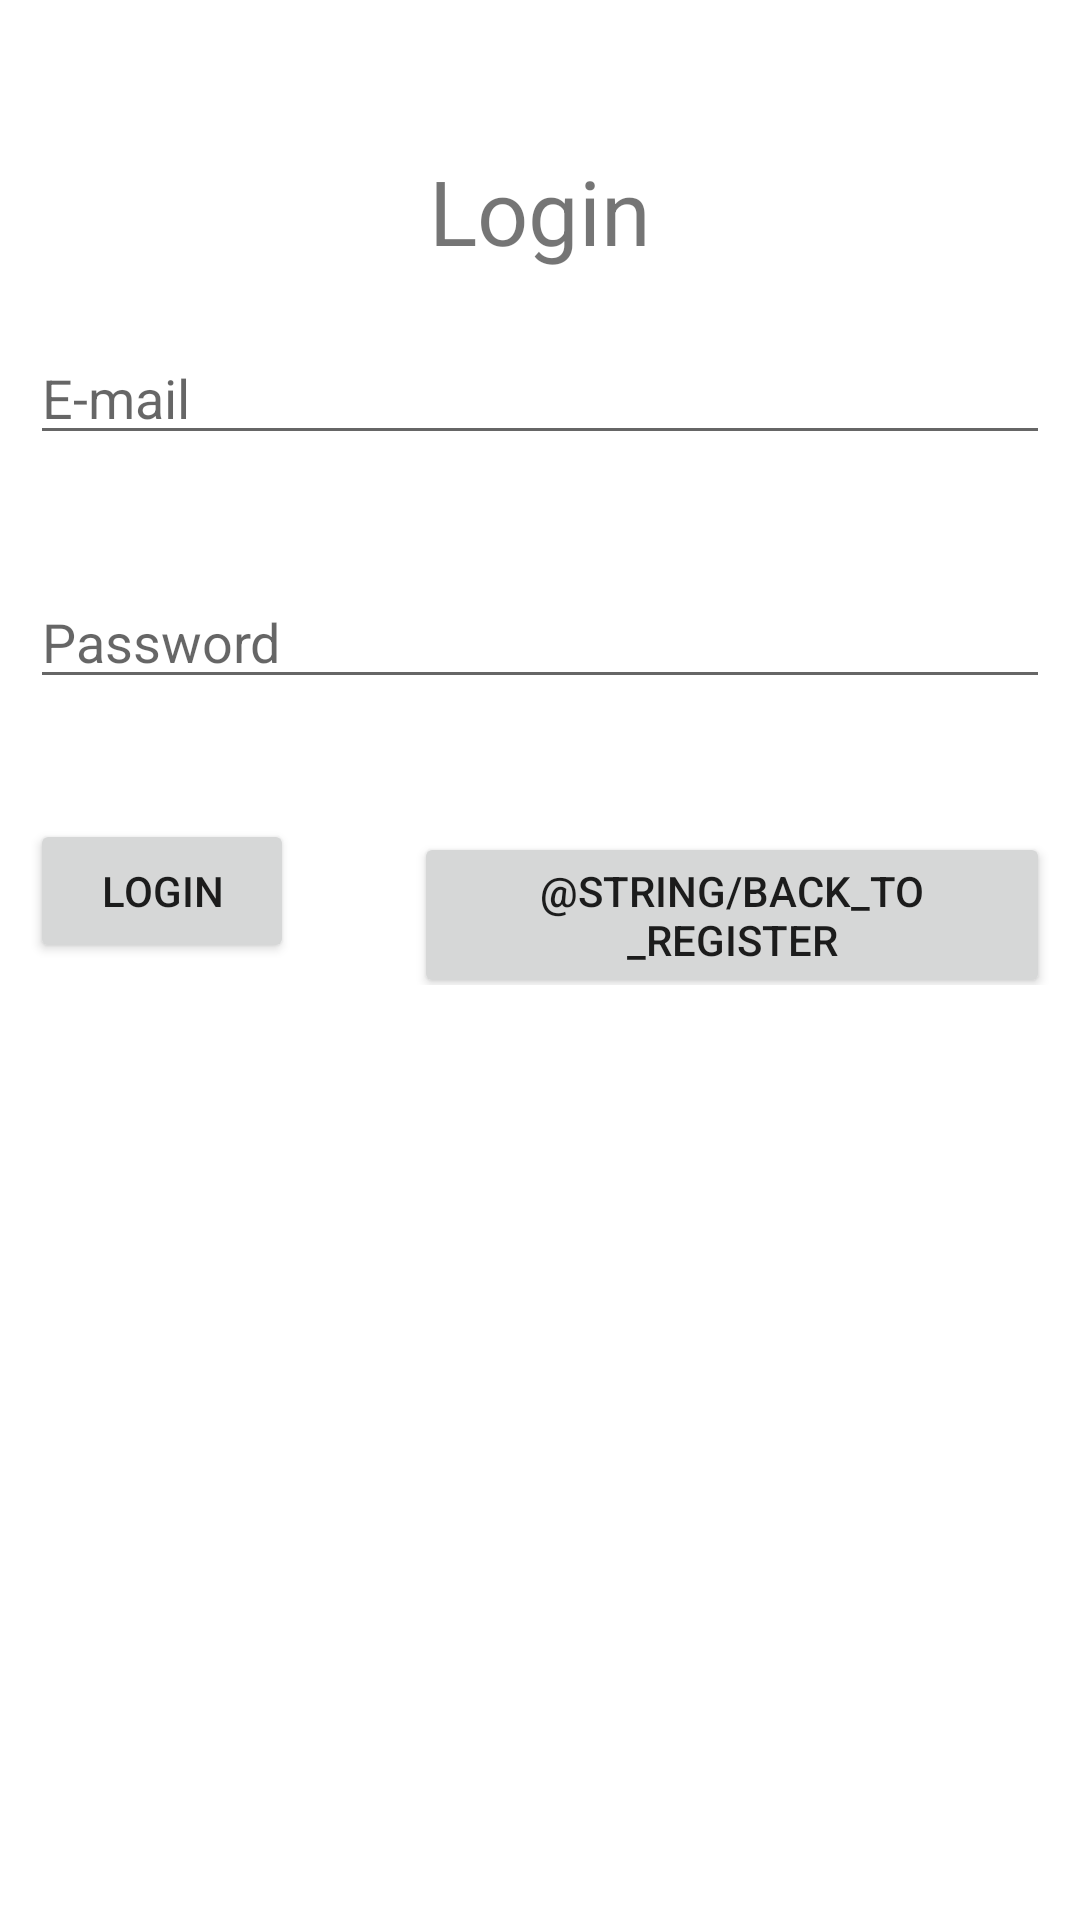

Android layout source for this screen:
<!-- AndroidManifest.xml: application theme Theme.OkosOtthonFigyelo -->
<!-- res/layout/activity_login.xml -->
<?xml version="1.0" encoding="utf-8"?>
<ScrollView xmlns:android="http://schemas.android.com/apk/res/android"
    xmlns:tools="http://schemas.android.com/tools"
    android:id="@+id/scrollView"
    android:layout_width="match_parent"
    android:layout_height="match_parent"
    android:fillViewport="true">

    <RelativeLayout
        android:layout_width="match_parent"
        android:layout_height="wrap_content"
        tools:context=".LoginActivity">

        <TextView
            android:id="@+id/login"
            android:layout_width="match_parent"
            android:layout_height="wrap_content"
            android:layout_marginTop="50dp"
            android:text="@string/login"
            android:textAlignment="center"
            android:textSize="30sp" />

        <EditText
            android:id="@+id/userNameLogin"
            android:layout_width="match_parent"
            android:layout_height="wrap_content"
            android:layout_below="@+id/login"
            android:layout_marginStart="@dimen/default_margin"
            android:layout_marginTop="@dimen/default_margin_top_bottom"
            android:layout_marginEnd="@dimen/default_margin"
            android:layout_marginBottom="@dimen/default_margin_top_bottom"
            android:hint="@string/email"
            android:inputType="text" />

        <EditText
            android:id="@+id/pwdLogin"
            android:layout_width="match_parent"
            android:layout_height="wrap_content"
            android:layout_below="@+id/userNameLogin"
            android:layout_marginStart="@dimen/default_margin"
            android:layout_marginTop="@dimen/default_margin_top_bottom"
            android:layout_marginEnd="@dimen/default_margin"
            android:layout_marginBottom="@dimen/default_margin_top_bottom"
            android:hint="@string/pwd"
            android:inputType="textPassword" />

        <LinearLayout
            android:layout_width="wrap_content"
            android:layout_height="wrap_content"
            android:layout_below="@+id/pwdLogin"
            android:layout_centerHorizontal="true"
            android:layout_marginStart="@dimen/default_margin"
            android:layout_marginTop="@dimen/default_margin_top_bottom"
            android:layout_marginEnd="@dimen/default_margin"
            android:layout_marginBottom="@dimen/default_margin_top_bottom"
            android:orientation="horizontal">

            <Button
                android:layout_width="wrap_content"
                android:layout_height="wrap_content"
                android:onClick="login"
                android:text="@string/login" />

            <Button
                android:layout_width="wrap_content"
                android:layout_height="wrap_content"
                android:layout_marginStart="40dp"
                android:onClick="cancel"
                android:text="@string/back_to_register" />

        </LinearLayout>
    </RelativeLayout>
</ScrollView>
<!-- resources referenced by this layout -->
<resources>
  <dimen name="default_margin">10dp</dimen>
  <dimen name="default_margin_top_bottom">20dp</dimen>
  <string name="email">E-mail</string>
  <string name="login">Login</string>
  <string name="pwd">Password</string>
  <style name="Theme.OkosOtthonFigyelo" parent="Theme.MaterialComponents.DayNight.DarkActionBar">
          
          <item name="colorPrimary">@color/purple_500</item>
          <item name="colorPrimaryVariant">@color/purple_700</item>
          <item name="colorOnPrimary">@color/white</item>
          
          <item name="colorSecondary">@color/teal_200</item>
          <item name="colorSecondaryVariant">@color/teal_700</item>
          <item name="colorOnSecondary">@color/black</item>
          
          <item name="android:statusBarColor">?attr/colorPrimaryVariant</item>
          
      </style>
  <color name="purple_500">#FF6200EE</color>
  <color name="purple_700">#FF3700B3</color>
  <color name="white">#FFFFFFFF</color>
  <color name="teal_200">#FF03DAC5</color>
  <color name="teal_700">#FF018786</color>
  <color name="black">#FF000000</color>
</resources>
